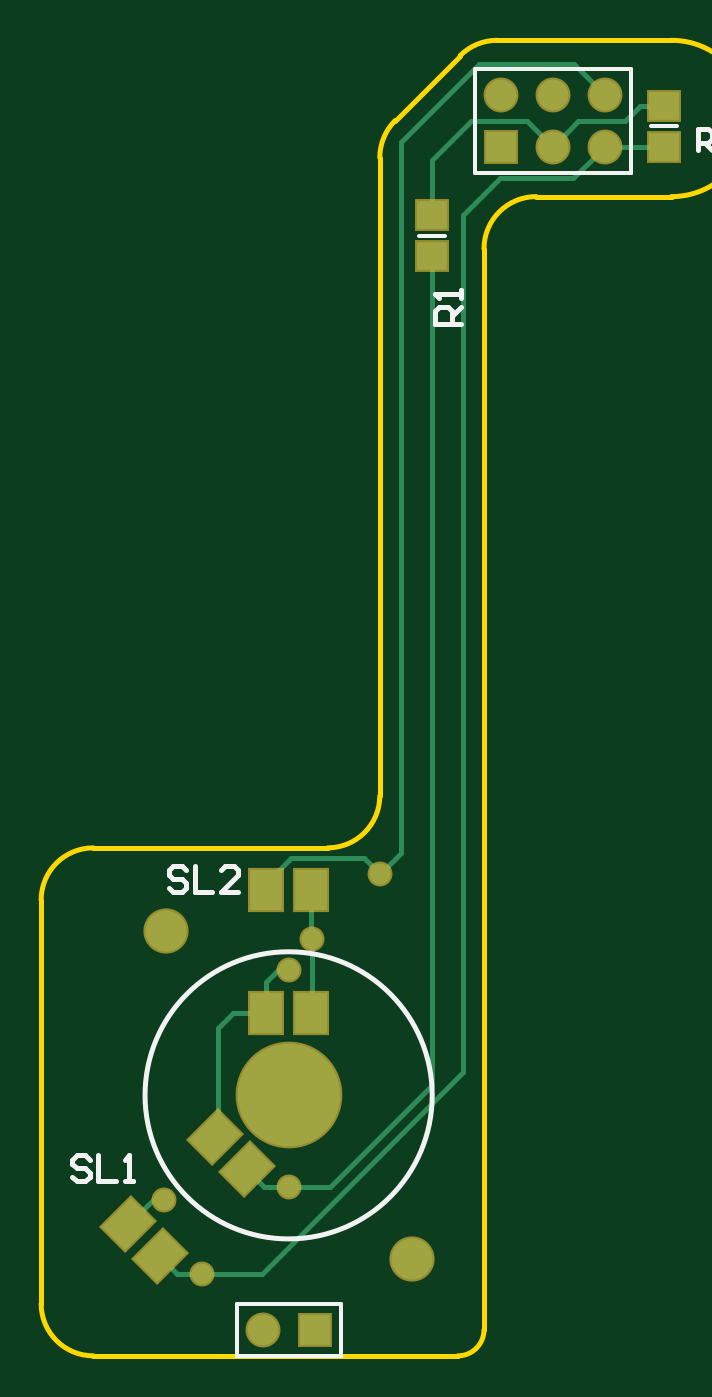
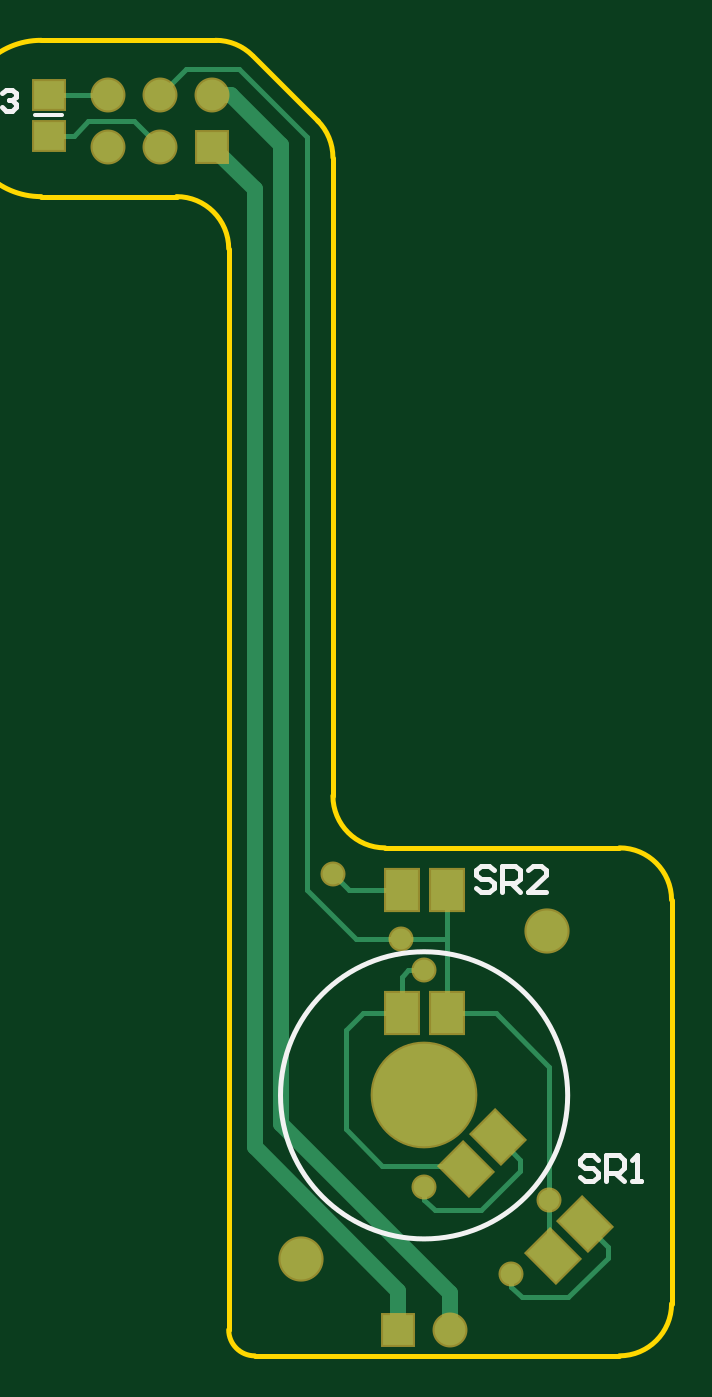
Circuit board: 9 layer files. Board 30.7 x 64.1 mm.
- bottom_copper: EncoderArm_Photo.GBL (2750 bytes)
- bottom_silk: EncoderArm_Photo.GBO (1319 bytes)
- paste: EncoderArm_Photo.GBP (661 bytes)
- bottom_mask: EncoderArm_Photo.GBS (1173 bytes)
- outline: EncoderArm_Photo.GM1 (761 bytes)
- top_copper: EncoderArm_Photo.GTL (2423 bytes)
- top_silk: EncoderArm_Photo.GTO (1482 bytes)
- paste: EncoderArm_Photo.GTP (705 bytes)
- top_mask: EncoderArm_Photo.GTS (1212 bytes)

=== bottom_copper: EncoderArm_Photo.GBL ===
G04 Layer_Physical_Order=2*
G04 Layer_Color=16711680*
%FSLAX25Y25*%
%MOIN*%
G70*
G01*
G75*
%ADD10R,0.05906X0.05512*%
%ADD11R,0.06299X0.07874*%
G04:AMPARAMS|DCode=12|XSize=78.74mil|YSize=62.99mil|CornerRadius=0mil|HoleSize=0mil|Usage=FLASHONLY|Rotation=225.000|XOffset=0mil|YOffset=0mil|HoleType=Round|Shape=Rectangle|*
%AMROTATEDRECTD12*
4,1,4,0.00557,0.05011,0.05011,0.00557,-0.00557,-0.05011,-0.05011,-0.00557,0.00557,0.05011,0.0*
%
%ADD12ROTATEDRECTD12*%

%ADD13C,0.01000*%
%ADD14C,0.05906*%
%ADD15R,0.05906X0.05906*%
%ADD16C,0.19685*%
%ADD17C,0.07874*%
%ADD18C,0.07874*%
%ADD19C,0.04000*%
%ADD20C,0.03000*%
D10*
X72063Y192087D02*
D03*
Y184213D02*
D03*
D11*
X4331Y39370D02*
D03*
Y15748D02*
D03*
X-4331Y39370D02*
D03*
X-4331Y15748D02*
D03*
D12*
X-30901Y-24776D02*
D03*
X-14198Y-8073D02*
D03*
X-24777Y-30901D02*
D03*
X-8073Y-14198D02*
D03*
D13*
X0Y24000D02*
X3000D01*
X4331Y22669D01*
Y15748D02*
Y22669D01*
X11752Y15748D02*
X15000Y12500D01*
X4500Y30000D02*
X13000D01*
X-4331D02*
X4500D01*
X14370Y39370D02*
X17500Y42500D01*
X4331Y39370D02*
X14370D01*
X-4331Y30000D02*
Y39370D01*
Y15748D02*
Y30000D01*
X22500Y39500D02*
Y184000D01*
X13000Y30000D02*
X22500Y39500D01*
X-24000Y-20000D02*
Y5500D01*
Y-30125D02*
Y-20000D01*
X-4331Y15748D02*
X-4331Y15748D01*
X-13752D02*
X-4331D01*
X-24000Y5500D02*
X-13752Y15748D01*
X-24777Y-30901D02*
X-24000Y-30125D01*
X-16703Y-36703D02*
Y-34203D01*
X-35203Y-29079D02*
X-30901Y-24776D01*
X-35203Y-31203D02*
Y-29079D01*
Y-31203D02*
X-27703Y-38703D01*
X-18703D01*
X-16703Y-36703D01*
X4331Y15748D02*
X11752D01*
X15000Y-6500D02*
Y12500D01*
X8000Y-13500D02*
X15000Y-6500D01*
X-7376Y-13500D02*
X8000D01*
X-8073Y-14198D02*
X-7376Y-13500D01*
X0Y-20000D02*
Y-17500D01*
X-2000Y-22000D02*
X0Y-20000D01*
X-11000Y-22000D02*
X-2000D01*
X-18500Y-14500D02*
X-11000Y-22000D01*
X-18500Y-14500D02*
Y-12375D01*
X-14198Y-8073D01*
X67287Y184213D02*
X72063D01*
X64500Y187000D02*
X67287Y184213D01*
X55622Y187000D02*
X64500D01*
X50709Y182087D02*
X55622Y187000D01*
X60709Y192087D02*
X72063D01*
X22500Y184000D02*
X35500Y197000D01*
X45795D01*
X50709Y192087D01*
D14*
X-5000Y-45000D02*
D03*
X40709Y192087D02*
D03*
X50709Y182087D02*
D03*
Y192087D02*
D03*
X60709Y182087D02*
D03*
Y192087D02*
D03*
D15*
X5000Y-45000D02*
D03*
X40709Y182087D02*
D03*
D16*
X-0Y-0D02*
D03*
D17*
X23622Y-31496D02*
D03*
D18*
X-23622Y31496D02*
D03*
D19*
X0Y24000D02*
D03*
X4500Y30000D02*
D03*
X17500Y42500D02*
D03*
X-24000Y-20000D02*
D03*
X-16703Y-34203D02*
D03*
X0Y-17500D02*
D03*
D20*
X27500Y-5500D02*
Y182500D01*
X37087Y192087D02*
X40709D01*
X27500Y182500D02*
X37087Y192087D01*
X-5000Y-38000D02*
X27500Y-5500D01*
X32500Y-10000D02*
Y173878D01*
X5000Y-37500D02*
X32500Y-10000D01*
X5000Y-45000D02*
Y-37500D01*
X-5000Y-45000D02*
Y-38000D01*
X32500Y173878D02*
X40709Y182087D01*
M02*

=== bottom_silk: EncoderArm_Photo.GBO ===
G04 Layer_Color=32896*
%FSLAX25Y25*%
%MOIN*%
G70*
G01*
G75*
%ADD13C,0.01000*%
%ADD21C,0.00787*%
D13*
X27559Y0D02*
G03*
X27559Y0I-27559J0D01*
G01*
X85000Y189000D02*
Y192999D01*
X83001D01*
X82334Y192332D01*
Y190999D01*
X83001Y190333D01*
X85000D01*
X83667D02*
X82334Y189000D01*
X81001Y192332D02*
X80335Y192999D01*
X79002D01*
X78335Y192332D01*
Y191666D01*
X79002Y190999D01*
X79668D01*
X79002D01*
X78335Y190333D01*
Y189666D01*
X79002Y189000D01*
X80335D01*
X81001Y189666D01*
X-13332Y43165D02*
X-12499Y43998D01*
X-10833D01*
X-10000Y43165D01*
Y42332D01*
X-10833Y41499D01*
X-12499D01*
X-13332Y40666D01*
Y39833D01*
X-12499Y39000D01*
X-10833D01*
X-10000Y39833D01*
X-14998Y39000D02*
Y43998D01*
X-17498D01*
X-18331Y43165D01*
Y41499D01*
X-17498Y40666D01*
X-14998D01*
X-16665D02*
X-18331Y39000D01*
X-23329D02*
X-19997D01*
X-23329Y42332D01*
Y43165D01*
X-22496Y43998D01*
X-20830D01*
X-19997Y43165D01*
X-33332Y-12335D02*
X-32499Y-11502D01*
X-30833D01*
X-30000Y-12335D01*
Y-13168D01*
X-30833Y-14001D01*
X-32499D01*
X-33332Y-14834D01*
Y-15667D01*
X-32499Y-16500D01*
X-30833D01*
X-30000Y-15667D01*
X-34998Y-16500D02*
Y-11502D01*
X-37498D01*
X-38331Y-12335D01*
Y-14001D01*
X-37498Y-14834D01*
X-34998D01*
X-36665D02*
X-38331Y-16500D01*
X-39997D02*
X-41663D01*
X-40830D01*
Y-11502D01*
X-39997Y-12335D01*
D21*
X69504Y188150D02*
X74622D01*
M02*

=== paste: EncoderArm_Photo.GBP ===
G04 Layer_Color=128*
%FSLAX25Y25*%
%MOIN*%
G70*
G01*
G75*
%ADD10R,0.05906X0.05512*%
%ADD11R,0.06299X0.07874*%
G04:AMPARAMS|DCode=12|XSize=78.74mil|YSize=62.99mil|CornerRadius=0mil|HoleSize=0mil|Usage=FLASHONLY|Rotation=225.000|XOffset=0mil|YOffset=0mil|HoleType=Round|Shape=Rectangle|*
%AMROTATEDRECTD12*
4,1,4,0.00557,0.05011,0.05011,0.00557,-0.00557,-0.05011,-0.05011,-0.00557,0.00557,0.05011,0.0*
%
%ADD12ROTATEDRECTD12*%

D10*
X72063Y192087D02*
D03*
Y184213D02*
D03*
D11*
X4331Y39370D02*
D03*
Y15748D02*
D03*
X-4331Y39370D02*
D03*
X-4331Y15748D02*
D03*
D12*
X-30901Y-24776D02*
D03*
X-14198Y-8073D02*
D03*
X-24777Y-30901D02*
D03*
X-8073Y-14198D02*
D03*
M02*

=== bottom_mask: EncoderArm_Photo.GBS ===
G04 Layer_Color=16711935*
%FSLAX25Y25*%
%MOIN*%
G70*
G01*
G75*
%ADD22R,0.06706X0.06312*%
%ADD23R,0.07099X0.08674*%
G04:AMPARAMS|DCode=24|XSize=86.74mil|YSize=70.99mil|CornerRadius=0mil|HoleSize=0mil|Usage=FLASHONLY|Rotation=225.000|XOffset=0mil|YOffset=0mil|HoleType=Round|Shape=Rectangle|*
%AMROTATEDRECTD24*
4,1,4,0.00557,0.05577,0.05577,0.00557,-0.00557,-0.05577,-0.05577,-0.00557,0.00557,0.05577,0.0*
%
%ADD24ROTATEDRECTD24*%

%ADD25C,0.06706*%
%ADD26R,0.06706X0.06706*%
%ADD27C,0.20485*%
%ADD28C,0.08674*%
%ADD29C,0.08674*%
%ADD30C,0.04800*%
D22*
X72063Y192087D02*
D03*
Y184213D02*
D03*
D23*
X4331Y39370D02*
D03*
Y15748D02*
D03*
X-4331Y39370D02*
D03*
X-4331Y15748D02*
D03*
D24*
X-30901Y-24776D02*
D03*
X-14198Y-8073D02*
D03*
X-24777Y-30901D02*
D03*
X-8073Y-14198D02*
D03*
D25*
X-5000Y-45000D02*
D03*
X40709Y192087D02*
D03*
X50709Y182087D02*
D03*
Y192087D02*
D03*
X60709Y182087D02*
D03*
Y192087D02*
D03*
D26*
X5000Y-45000D02*
D03*
X40709Y182087D02*
D03*
D27*
X-0Y-0D02*
D03*
D28*
X23622Y-31496D02*
D03*
D29*
X-23622Y31496D02*
D03*
D30*
X0Y24000D02*
D03*
X4500Y30000D02*
D03*
X17500Y42500D02*
D03*
X-24000Y-20000D02*
D03*
X-16703Y-34203D02*
D03*
X0Y-17500D02*
D03*
M02*

=== outline: EncoderArm_Photo.GM1 ===
G04 Layer_Color=16711935*
%FSLAX25Y25*%
%MOIN*%
G70*
G01*
G75*
%ADD13C,0.01000*%
D13*
X47500Y172500D02*
G03*
X37500Y162500I0J-10000D01*
G01*
X20429Y187071D02*
G03*
X17500Y180000I7071J-7071D01*
G01*
X40000Y202500D02*
G03*
X32929Y199571I0J-10000D01*
G01*
X32500Y-50000D02*
G03*
X37500Y-45000I0J5000D01*
G01*
X-47500Y-40000D02*
G03*
X-37500Y-50000I10000J0D01*
G01*
Y47500D02*
G03*
X-47500Y37500I0J-10000D01*
G01*
X7500Y47500D02*
G03*
X17500Y57500I0J10000D01*
G01*
X73500Y172500D02*
G03*
X73500Y202500I0J15000D01*
G01*
X47500Y172500D02*
X73500D01*
X40000Y202500D02*
X73500D01*
X20429Y187071D02*
X32929Y199571D01*
X-37500Y-50000D02*
X32500D01*
X-47500Y-40000D02*
Y37500D01*
X-37500Y47500D02*
X7500D01*
X17500Y57500D02*
Y180000D01*
X37500Y-45000D02*
Y162500D01*
M02*

=== top_copper: EncoderArm_Photo.GTL ===
G04 Layer_Physical_Order=1*
G04 Layer_Color=255*
%FSLAX25Y25*%
%MOIN*%
G70*
G01*
G75*
%ADD10R,0.05906X0.05512*%
%ADD11R,0.06299X0.07874*%
G04:AMPARAMS|DCode=12|XSize=78.74mil|YSize=62.99mil|CornerRadius=0mil|HoleSize=0mil|Usage=FLASHONLY|Rotation=225.000|XOffset=0mil|YOffset=0mil|HoleType=Round|Shape=Rectangle|*
%AMROTATEDRECTD12*
4,1,4,0.00557,0.05011,0.05011,0.00557,-0.00557,-0.05011,-0.05011,-0.00557,0.00557,0.05011,0.0*
%
%ADD12ROTATEDRECTD12*%

%ADD13C,0.01000*%
%ADD14C,0.05906*%
%ADD15R,0.05906X0.05906*%
%ADD16C,0.19685*%
%ADD17C,0.07874*%
%ADD18C,0.07874*%
%ADD19C,0.04000*%
D10*
X72063Y182087D02*
D03*
Y189961D02*
D03*
X27500Y161063D02*
D03*
Y168937D02*
D03*
D11*
X-4331Y39370D02*
D03*
X-4331Y15748D02*
D03*
X4331Y39370D02*
D03*
Y15748D02*
D03*
D12*
X-24777Y-30901D02*
D03*
X-8073Y-14198D02*
D03*
X-30901Y-24776D02*
D03*
X-14198Y-8073D02*
D03*
D13*
X4500Y15917D02*
Y30000D01*
X-2000Y24000D02*
X0D01*
X-4331Y21669D02*
X-2000Y24000D01*
X-4331Y15748D02*
Y21669D01*
X4331Y15748D02*
X4500Y15917D01*
X14500Y45500D02*
X17500Y42500D01*
X500Y45500D02*
X14500D01*
X-4331Y40669D02*
X500Y45500D01*
X-4331Y39370D02*
Y40669D01*
X4331Y30169D02*
Y39370D01*
X21500Y46500D02*
Y183000D01*
X17500Y42500D02*
X21500Y46500D01*
X-26125Y-20000D02*
X-24000D01*
X-30901Y-24776D02*
X-26125Y-20000D01*
X-24777Y-30901D02*
X-21474Y-34203D01*
X-16703D01*
X-5203D01*
X33500Y4500D01*
X27500Y2000D02*
Y161063D01*
X8000Y-17500D02*
X27500Y2000D01*
X-10752Y15748D02*
X-4331D01*
X-13500Y13000D02*
X-10752Y15748D01*
X-13500Y-7375D02*
Y13000D01*
X-14198Y-8073D02*
X-13500Y-7375D01*
X0Y-17500D02*
X8000D01*
X-4771D02*
X0D01*
X-8073Y-14198D02*
X-4771Y-17500D01*
X60709Y182087D02*
X72063D01*
X33500Y4500D02*
Y169000D01*
X21500Y183000D02*
X36500Y198000D01*
X54795D01*
X60709Y192087D01*
X33500Y169000D02*
X40500Y176000D01*
X54622D01*
X60709Y182087D01*
X27500Y168937D02*
Y179500D01*
X35000Y187000D01*
X45795D01*
X50709Y182087D01*
X67461Y189961D02*
X72063D01*
X64500Y187000D02*
X67461Y189961D01*
X55622Y187000D02*
X64500D01*
X50709Y182087D02*
X55622Y187000D01*
D14*
X-5000Y-45000D02*
D03*
X40709Y192087D02*
D03*
X50709Y182087D02*
D03*
Y192087D02*
D03*
X60709Y182087D02*
D03*
Y192087D02*
D03*
D15*
X5000Y-45000D02*
D03*
X40709Y182087D02*
D03*
D16*
X-0Y-0D02*
D03*
D17*
X23622Y-31496D02*
D03*
D18*
X-23622Y31496D02*
D03*
D19*
X0Y24000D02*
D03*
X4500Y30000D02*
D03*
X17500Y42500D02*
D03*
X-24000Y-20000D02*
D03*
X-16703Y-34203D02*
D03*
X0Y-17500D02*
D03*
M02*

=== top_silk: EncoderArm_Photo.GTO ===
G04 Layer_Color=65535*
%FSLAX25Y25*%
%MOIN*%
G70*
G01*
G75*
%ADD13C,0.01000*%
%ADD21C,0.00787*%
D13*
X27559Y0D02*
G03*
X27559Y0I-27559J0D01*
G01*
X78500Y181500D02*
Y185499D01*
X80499D01*
X81166Y184832D01*
Y183499D01*
X80499Y182833D01*
X78500D01*
X79833D02*
X81166Y181500D01*
X85164D02*
X82499D01*
X85164Y184166D01*
Y184832D01*
X84498Y185499D01*
X83165D01*
X82499Y184832D01*
X-19668Y43165D02*
X-20501Y43998D01*
X-22167D01*
X-23000Y43165D01*
Y42332D01*
X-22167Y41499D01*
X-20501D01*
X-19668Y40666D01*
Y39833D01*
X-20501Y39000D01*
X-22167D01*
X-23000Y39833D01*
X-18002Y43998D02*
Y39000D01*
X-14669D01*
X-9671D02*
X-13003D01*
X-9671Y42332D01*
Y43165D01*
X-10504Y43998D01*
X-12170D01*
X-13003Y43165D01*
X-38168Y-12335D02*
X-39001Y-11502D01*
X-40667D01*
X-41500Y-12335D01*
Y-13168D01*
X-40667Y-14001D01*
X-39001D01*
X-38168Y-14834D01*
Y-15667D01*
X-39001Y-16500D01*
X-40667D01*
X-41500Y-15667D01*
X-36502Y-11502D02*
Y-16500D01*
X-33169D01*
X-31503D02*
X-29837D01*
X-30670D01*
Y-11502D01*
X-31503Y-12335D01*
X33000Y148000D02*
X28002D01*
Y150499D01*
X28835Y151332D01*
X30501D01*
X31334Y150499D01*
Y148000D01*
Y149666D02*
X33000Y151332D01*
Y152998D02*
Y154665D01*
Y153831D01*
X28002D01*
X28835Y152998D01*
D21*
X69504Y186024D02*
X74622D01*
X-10000Y-50000D02*
X10000D01*
Y-40000D01*
X-10000D02*
X10000D01*
X-10000Y-50000D02*
Y-40000D01*
X65709Y177087D02*
Y197087D01*
X35709Y177087D02*
Y197087D01*
X65709D01*
X35709Y177087D02*
X65709D01*
X46542D02*
X65709D01*
X24941Y165000D02*
X30059D01*
M02*

=== paste: EncoderArm_Photo.GTP ===
G04 Layer_Color=8421504*
%FSLAX25Y25*%
%MOIN*%
G70*
G01*
G75*
%ADD10R,0.05906X0.05512*%
%ADD11R,0.06299X0.07874*%
G04:AMPARAMS|DCode=12|XSize=78.74mil|YSize=62.99mil|CornerRadius=0mil|HoleSize=0mil|Usage=FLASHONLY|Rotation=225.000|XOffset=0mil|YOffset=0mil|HoleType=Round|Shape=Rectangle|*
%AMROTATEDRECTD12*
4,1,4,0.00557,0.05011,0.05011,0.00557,-0.00557,-0.05011,-0.05011,-0.00557,0.00557,0.05011,0.0*
%
%ADD12ROTATEDRECTD12*%

D10*
X72063Y182087D02*
D03*
Y189961D02*
D03*
X27500Y161063D02*
D03*
Y168937D02*
D03*
D11*
X-4331Y39370D02*
D03*
X-4331Y15748D02*
D03*
X4331Y39370D02*
D03*
Y15748D02*
D03*
D12*
X-24777Y-30901D02*
D03*
X-8073Y-14198D02*
D03*
X-30901Y-24776D02*
D03*
X-14198Y-8073D02*
D03*
M02*

=== top_mask: EncoderArm_Photo.GTS ===
G04 Layer_Color=8388736*
%FSLAX25Y25*%
%MOIN*%
G70*
G01*
G75*
%ADD22R,0.06706X0.06312*%
%ADD23R,0.07099X0.08674*%
G04:AMPARAMS|DCode=24|XSize=86.74mil|YSize=70.99mil|CornerRadius=0mil|HoleSize=0mil|Usage=FLASHONLY|Rotation=225.000|XOffset=0mil|YOffset=0mil|HoleType=Round|Shape=Rectangle|*
%AMROTATEDRECTD24*
4,1,4,0.00557,0.05577,0.05577,0.00557,-0.00557,-0.05577,-0.05577,-0.00557,0.00557,0.05577,0.0*
%
%ADD24ROTATEDRECTD24*%

%ADD25C,0.06706*%
%ADD26R,0.06706X0.06706*%
%ADD27C,0.20485*%
%ADD28C,0.08674*%
%ADD29C,0.08674*%
%ADD30C,0.04800*%
D22*
X72063Y182087D02*
D03*
Y189961D02*
D03*
X27500Y161063D02*
D03*
Y168937D02*
D03*
D23*
X-4331Y39370D02*
D03*
X-4331Y15748D02*
D03*
X4331Y39370D02*
D03*
Y15748D02*
D03*
D24*
X-24777Y-30901D02*
D03*
X-8073Y-14198D02*
D03*
X-30901Y-24776D02*
D03*
X-14198Y-8073D02*
D03*
D25*
X-5000Y-45000D02*
D03*
X40709Y192087D02*
D03*
X50709Y182087D02*
D03*
Y192087D02*
D03*
X60709Y182087D02*
D03*
Y192087D02*
D03*
D26*
X5000Y-45000D02*
D03*
X40709Y182087D02*
D03*
D27*
X-0Y-0D02*
D03*
D28*
X23622Y-31496D02*
D03*
D29*
X-23622Y31496D02*
D03*
D30*
X0Y24000D02*
D03*
X4500Y30000D02*
D03*
X17500Y42500D02*
D03*
X-24000Y-20000D02*
D03*
X-16703Y-34203D02*
D03*
X0Y-17500D02*
D03*
M02*

